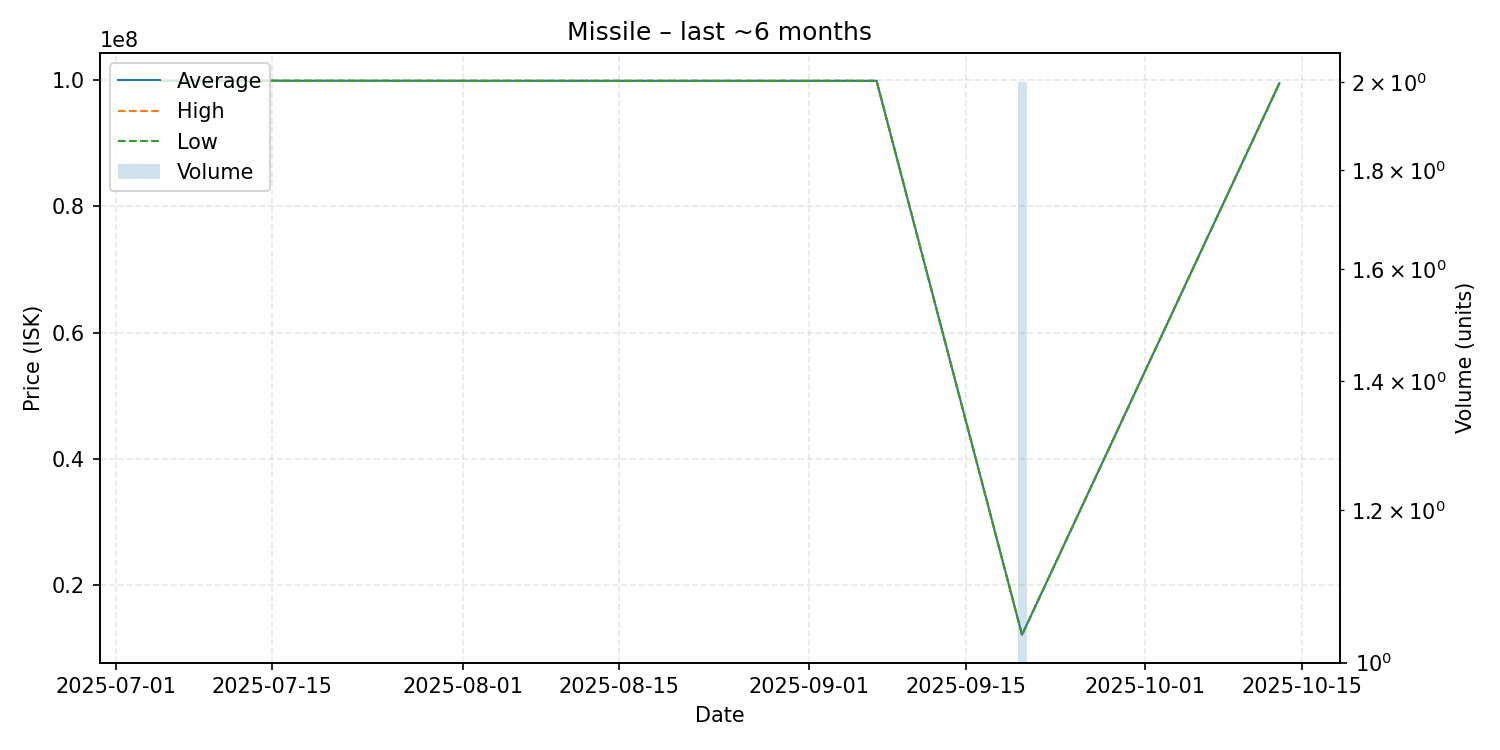

The data file committed next to this chart (first rows):
date, average, highest, lowest, order_count, volume
2025-07-05, 99900000, 99900000, 99900000, 1, 1
2025-07-08, 99900000, 99900000, 99900000, 1, 1
2025-08-11, 99880000, 99880000, 99880000, 1, 1
2025-09-07, 99880000, 99880000, 99880000, 1, 1
2025-09-20, 12170000, 12170000, 12170000, 1, 2
2025-10-13, 99490000, 99490000, 99490000, 1, 1
